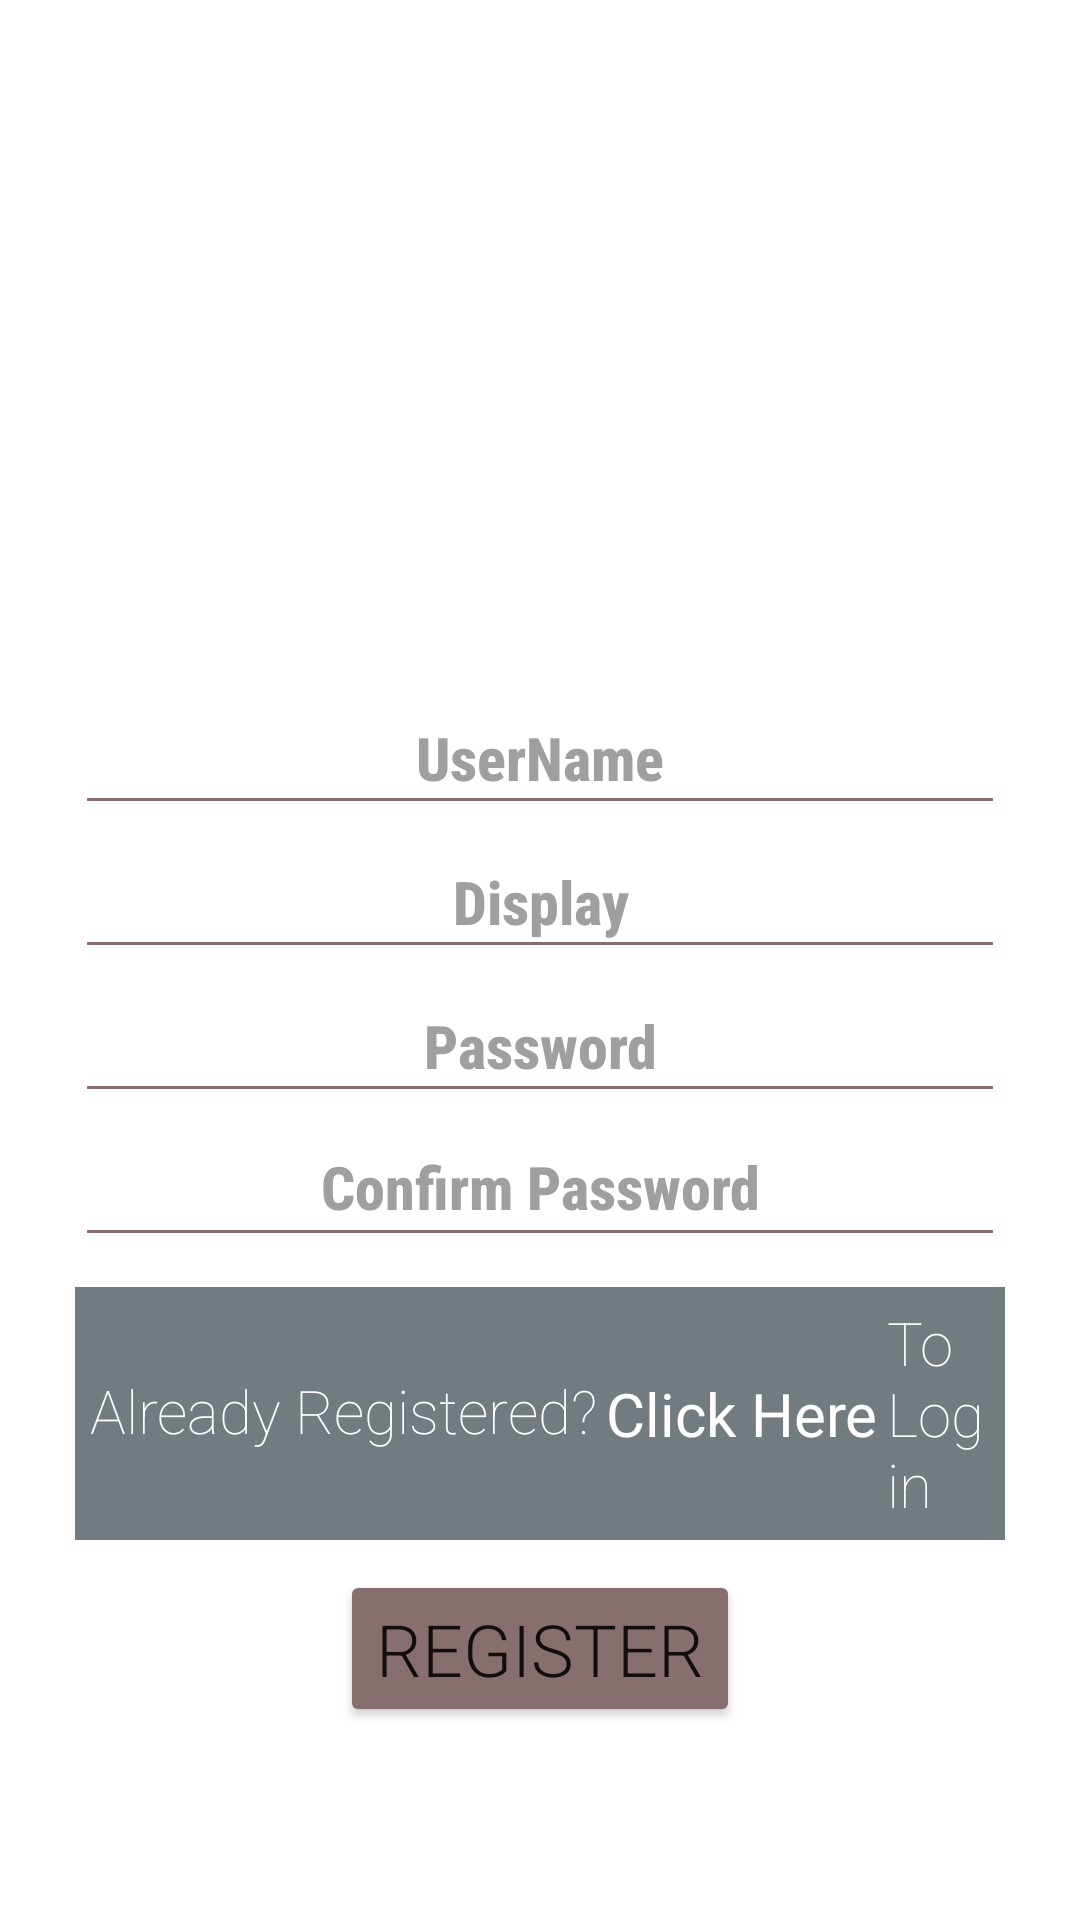

This screen was rendered from an Android layout file. Write that file and the resources it references.
<!-- AndroidManifest.xml: application theme Theme.WhatsApp_clone_test -->
<!-- res/layout/activity_sign_up.xml -->
<?xml version="1.0" encoding="utf-8"?>


<LinearLayout xmlns:android="http://schemas.android.com/apk/res/android"
    xmlns:app="http://schemas.android.com/apk/res-auto"
    xmlns:tools="http://schemas.android.com/tools"
    android:layout_width="match_parent"
    android:layout_height="match_parent"
    android:layout_gravity="center"
    android:background="@drawable/background3"
    android:gravity="center"
    android:orientation="vertical"
    android:textColor="@color/white"
    tools:context=".SignUp">


    <LinearLayout
        android:layout_width="match_parent"
        android:layout_height="wrap_content"
        android:layout_gravity="center"
        android:layout_marginLeft="25dp"
        android:layout_marginRight="25dp"
        android:gravity="center"
        android:orientation="vertical">

        <TextView
            android:layout_width="wrap_content"
            android:layout_height="wrap_content"
            android:fontFamily="sans-serif-thin"
            android:paddingBottom="30dp"
            android:text="@string/ntm"
            android:textColor="@color/white"
            android:textSize="100sp"
            app:layout_constraintBottom_toBottomOf="parent"
            app:layout_constraintEnd_toEndOf="parent"
            app:layout_constraintStart_toStartOf="parent"
            app:layout_constraintTop_toTopOf="parent" />

        <EditText
            android:id="@+id/input_userName"
            android:layout_width="match_parent"
            android:layout_height="wrap_content"
            android:backgroundTint="#886E6E"
            android:ems="10"
            android:fontFamily="sans-serif-condensed-medium"
            android:gravity="center"
            android:hint="@string/UserName"
            android:inputType="textPersonName"
            android:minHeight="48dp"
            android:textColor="@color/white"
            android:textColorHint="@color/gray1"
            android:textSize="20sp"
            android:textStyle="bold" />

        <EditText
            android:id="@+id/input_displayName"
            android:layout_width="match_parent"
            android:layout_height="wrap_content"
            android:backgroundTint="#886E6E"
            android:ems="10"
            android:fontFamily="sans-serif-condensed-medium"
            android:gravity="center"
            android:hint="@string/displayName"
            android:inputType="textPersonName"
            android:minHeight="48dp"
            android:textColor="@color/white"
            android:textColorHint="@color/gray1"
            android:textSize="20sp"
            android:textStyle="bold" />

        <EditText
            android:id="@+id/input_Password"
            android:layout_width="match_parent"
            android:layout_height="wrap_content"
            android:backgroundTint="#886E6E"
            android:ems="10"
            android:fontFamily="sans-serif-condensed-medium"
            android:gravity="center"
            android:hint="@string/password"
            android:inputType="textPassword"
            android:minHeight="48dp"
            android:textColor="@color/white"
            android:textColorHint="@color/gray1"
            android:textSize="20sp"
            android:textStyle="bold" />

        <EditText
            android:id="@+id/input_confirmPassword"
            android:layout_width="match_parent"
            android:layout_height="match_parent"
            android:backgroundTint="#886E6E"
            android:ems="10"
            android:fontFamily="sans-serif-condensed-medium"
            android:gravity="center"
            android:hint="@string/confirm_password"
            android:includeFontPadding="false"
            android:inputType="textPassword"
            android:minHeight="48dp"
            android:textColor="@color/white"
            android:textColorHint="@color/gray1"
            android:textSize="20sp"
            android:textStyle="bold" />

        <LinearLayout
            android:layout_width="wrap_content"
            android:layout_height="wrap_content"
            android:layout_gravity="center"
            android:layout_marginTop="10dp"
            android:background="#727C80"
            android:gravity="center"
            android:orientation="horizontal"
            android:padding="5dp">

            <TextView
                android:layout_width="wrap_content"
                android:layout_height="wrap_content"
                android:fontFamily="sans-serif-thin"
                android:includeFontPadding="false"
                android:shadowColor="#090909"
                android:text="@string/already_registered"
                android:textColor="@color/white"
                android:textSize="20sp"
                app:layout_constraintBottom_toBottomOf="parent"
                app:layout_constraintEnd_toEndOf="parent"
                app:layout_constraintStart_toStartOf="parent"
                app:layout_constraintTop_toTopOf="parent" />

            <TextView
                android:id="@+id/LoginFromRegister"
                android:layout_width="wrap_content"
                android:layout_height="wrap_content"
                android:layout_marginStart="3dp"
                android:clickable="true"
                android:focusable="true"
                android:fontFamily="sans-serif-thin"
                android:text="@string/click_here"
                android:textColor="@color/white"
                android:textSize="20sp"
                android:textStyle="bold"
                app:layout_constraintBottom_toBottomOf="parent"
                app:layout_constraintEnd_toEndOf="parent"
                app:layout_constraintStart_toStartOf="parent"
                app:layout_constraintTop_toTopOf="parent" />

            <TextView
                android:layout_width="wrap_content"
                android:layout_height="wrap_content"
                android:layout_marginStart="3dp"
                android:fontFamily="sans-serif-thin"
                android:text="@string/to_login"
                android:textColor="@color/white"
                android:textSize="20sp"
                app:layout_constraintBottom_toBottomOf="parent"
                app:layout_constraintEnd_toEndOf="parent"
                app:layout_constraintStart_toStartOf="parent"
                app:layout_constraintTop_toTopOf="parent" />

        </LinearLayout>

        <Button
            android:id="@+id/btnRegister"
            android:layout_width="wrap_content"
            android:layout_height="0dp"
            android:layout_marginTop="10dp"
            android:layout_weight="1"
            android:backgroundTint="#886E6E"
            android:fontFamily="sans-serif-light"
            android:insetLeft="1dp"
            android:insetTop="1dp"
            android:insetRight="1dp"
            android:insetBottom="1dp"
            android:text="@string/btn_register"
            android:textSize="24sp" />

    </LinearLayout>

</LinearLayout>
<!-- resources referenced by this layout -->
<resources>
  <color name="gray1">#9F9F9F</color>
  <color name="white">#FFFFFFFF</color>
  <string name="UserName">UserName</string>
  <string name="already_registered">Already Registered?</string>
  <string name="btn_register">Register</string>
  <string name="click_here">Click Here</string>
  <string name="confirm_password">Confirm Password</string>
  <string name="displayName">Display</string>
  <string name="ntm">NTM</string>
  <string name="password">Password</string>
  <string name="to_login">To Login</string>
  <style name="Theme.WhatsApp_clone_test" parent="Theme.MaterialComponents.DayNight.DarkActionBar">
          
          <item name="colorPrimary">@color/purple_500</item>
          <item name="colorPrimaryVariant">@color/purple_700</item>
          <item name="colorOnPrimary">@color/white</item>
          
          <item name="colorSecondary">@color/teal_200</item>
          <item name="colorSecondaryVariant">@color/teal_700</item>
          <item name="colorOnSecondary">@color/black</item>
          
          <item name="android:statusBarColor" tools:targetApi="l">?attr/colorPrimaryVariant</item>
          
      </style>
  <color name="purple_500">#FF6200EE</color>
  <color name="purple_700">#FF3700B3</color>
  <color name="teal_200">#FF03DAC5</color>
  <color name="teal_700">#FF018786</color>
  <color name="black">#FF000000</color>
</resources>
